Run: headless pygame with SDL's dummy video driver; simulated clock (each Clock.tick advances the game by its frame time, no real sleeping); random seed 0; keys injected as events and as key.get_pressed() state; no mouse input.
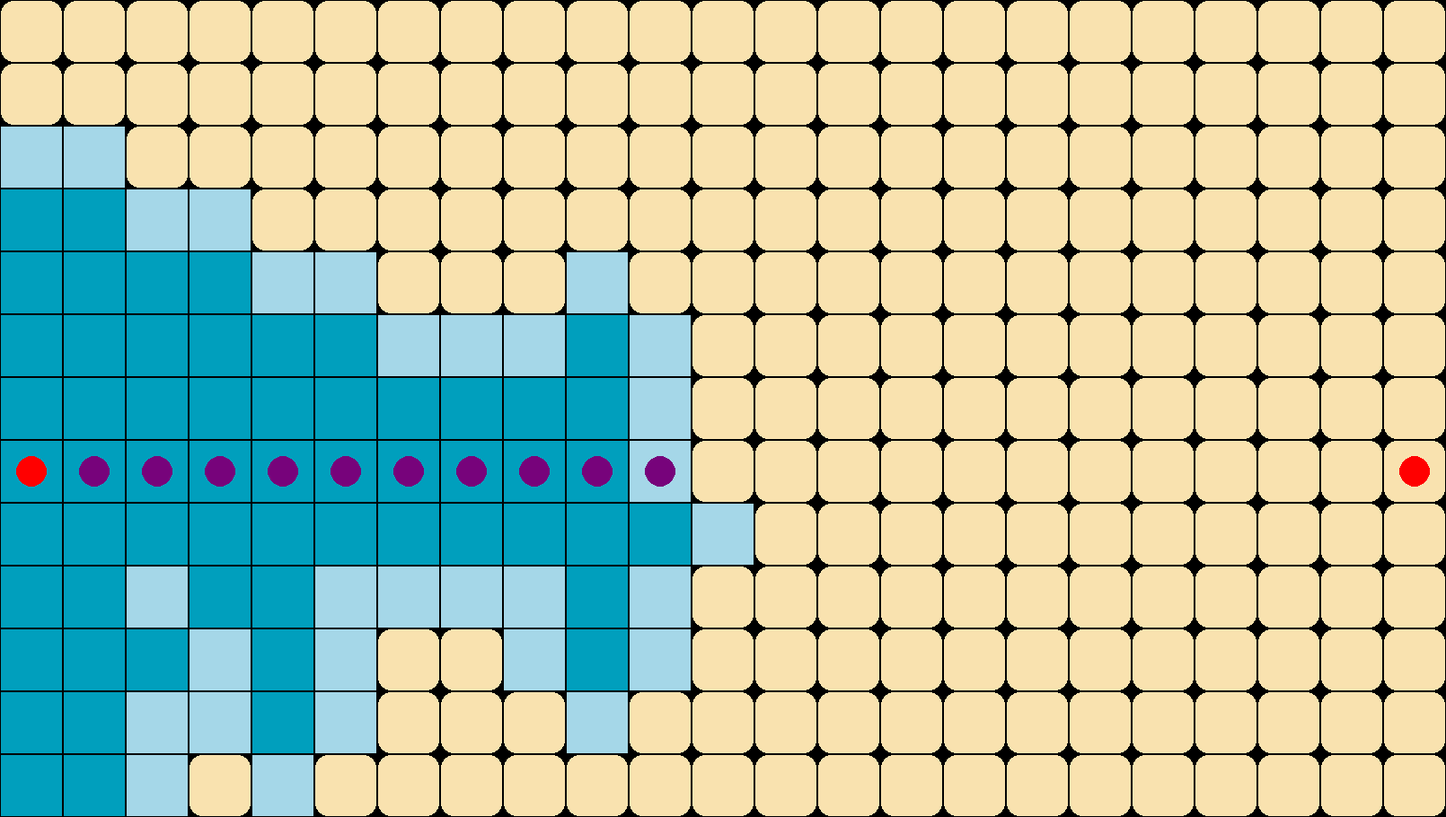
Frame 1 of 4 · flips 1–60 · no input
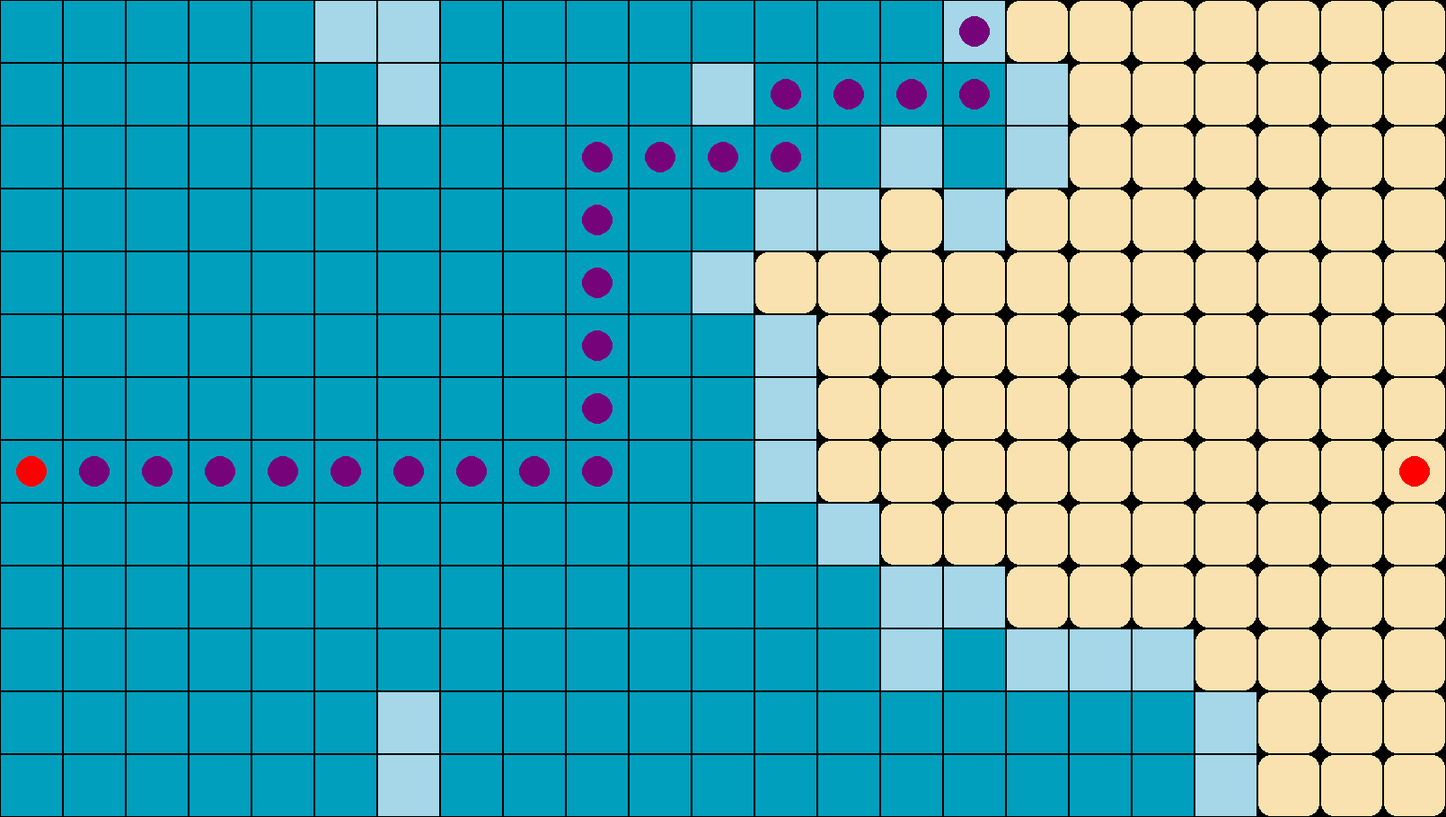
Frame 2 of 4 · flips 61–180 · tapped SPACE, RETURN · held RIGHT (→), D
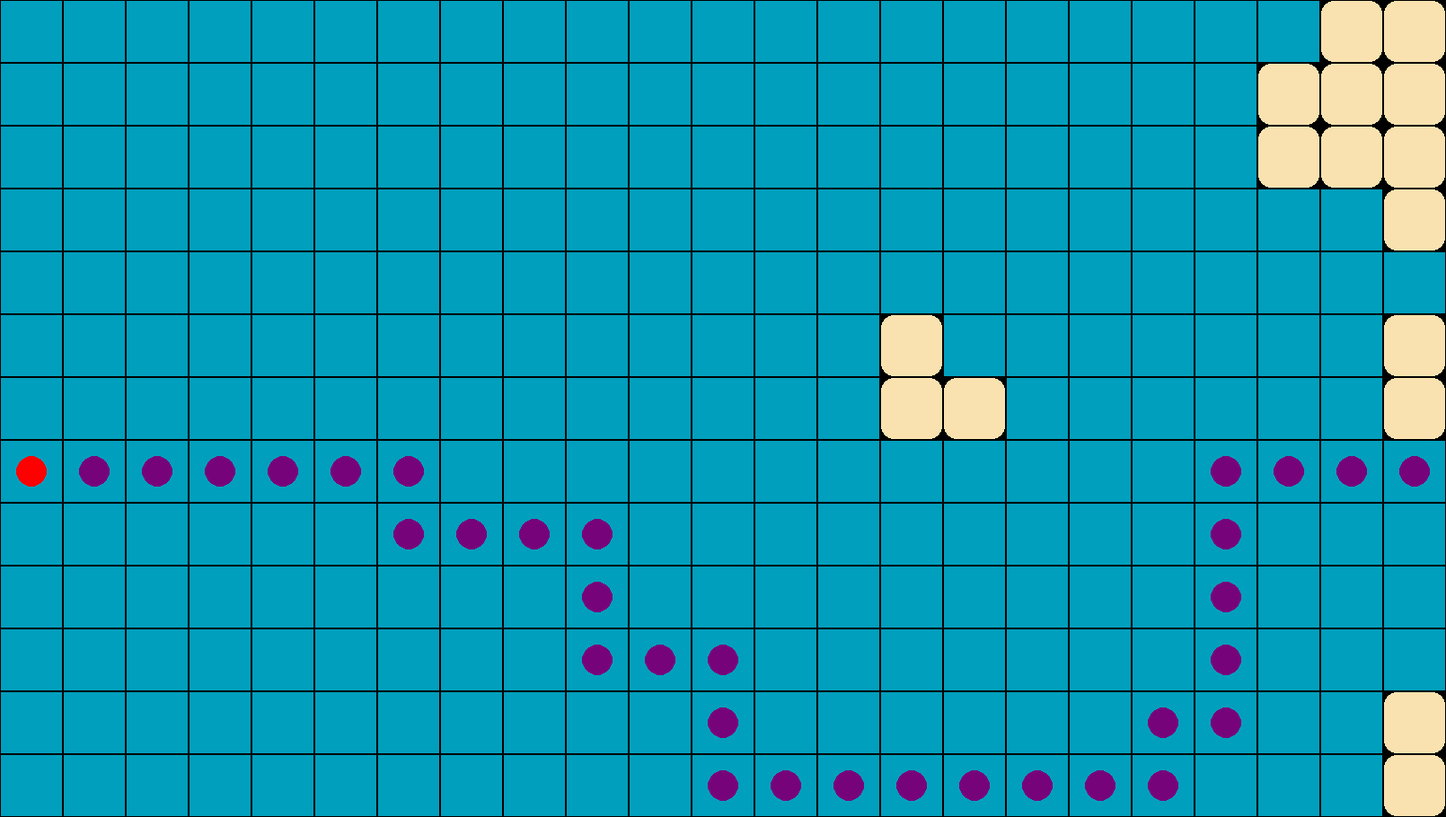
Frame 3 of 4 · flips 181–300 · held DOWN (↓), S
Frame 4 of 4 · flips 301–420 · held LEFT (←), A, UP (↑), W · screen unchanged from frame 3, image omitted

The pygame program that drew these frames:

import pygame as pg
from heapq import *


def get_circle(x, y):
    return (x * TILE + TILE // 2, y * TILE + TILE // 2), TILE // 4


def get_rect(x, y):
    return x * TILE + 1, y * TILE + 1, TILE - 2, TILE - 2


def get_next_nodes(x, y):
    check_next_node = lambda x, y: True if 0 <= x < cols and 0 <= y < rows else False
    ways = [-1, 0], [0, -1], [1, 0], [0, 1]
    return [(grid[y + dy][x + dx], (x + dx, y + dy)) for dx, dy in ways if check_next_node(x + dx, y + dy)]

def get_rgb_color_from_hex(hex_color):
    return tuple(int(hex_color[i:i + 2], 16) for i in (1, 3, 5))

cols, rows = 23, 13
TILE = 70

pg.init()
sc = pg.display.set_mode([cols * TILE, rows * TILE])
clock = pg.time.Clock()
# grid
grid = ['22222222222222222222212',
        '22222292222911112244412',
        '22444422211112911444412',
        '24444444212777771444912',
        '24444444219777771244112',
        '92444444212777791192144',
        '22229444212777779111144',
        '11111112212777772771122',
        '27722211112777772771244',
        '27722777712222772221244',
        '22292777711144429221244',
        '22922777222144422211944',
        '22222777229111111119222']
grid = [[int(char) for char in string ] for string in grid]
# dict of adjacency lists
graph = {}
for y, row in enumerate(grid):
    for x, col in enumerate(row):
        graph[(x, y)] = graph.get((x, y), []) + get_next_nodes(x, y)

# BFS settings
start = (0, 7)
goal = (22, 7)
queue = []
heappush(queue, (0, start))
cost_visited = {start: 0}
visited = {start: None}

while True:
    # fill screen
    # sc.blit(bg, (0, 0))
    # for x, col in enumerate(row)
    for y, row in enumerate(grid):
        for x, col in enumerate(row):
            pg.draw.rect(sc, get_rgb_color_from_hex("#F9E2AF"), get_rect(x, y), border_radius=TILE // 5)

    [pg.draw.rect(sc, get_rgb_color_from_hex("#009FBD"), get_rect(x, y)) for x, y in visited]
    [pg.draw.rect(sc, get_rgb_color_from_hex("#A5D7E8"), get_rect(*xy)) for _, xy in queue]
    pg.draw.circle(sc, pg.Color('red'), *get_circle(*goal))
    #
    # # Dijkstra logic
    if queue:
        cur_cost, cur_node = heappop(queue)
        if cur_node == goal:
            queue = []
            continue

        next_nodes = graph[cur_node]
        for next_node in next_nodes:
            neigh_cost, neigh_node = next_node
            new_cost = cost_visited[cur_node] + neigh_cost

            if neigh_node not in cost_visited or new_cost < cost_visited[neigh_node]:
                heappush(queue, (new_cost, neigh_node))
                cost_visited[neigh_node] = new_cost
                visited[neigh_node] = cur_node

    # draw path
    path_head, path_segment = cur_node, cur_node
    while path_segment:
        pg.draw.circle(sc, get_rgb_color_from_hex("#77037B"), *get_circle(*path_segment))
        path_segment = visited[path_segment]
    pg.draw.circle(sc, pg.Color('red'), *get_circle(*start))
    pg.draw.circle(sc, get_rgb_color_from_hex("#77037B"), *get_circle(*path_head))
    # pygame necessary lines
    [exit() for event in pg.event.get() if event.type == pg.QUIT]
    pg.display.flip()
    clock.tick(30)
